2-way image classification set "Dataset" from GitHub (K-Suhas-Bharadwaj/AcromegalyDetection); label vocabulary: acromegaly hands, normal hands.

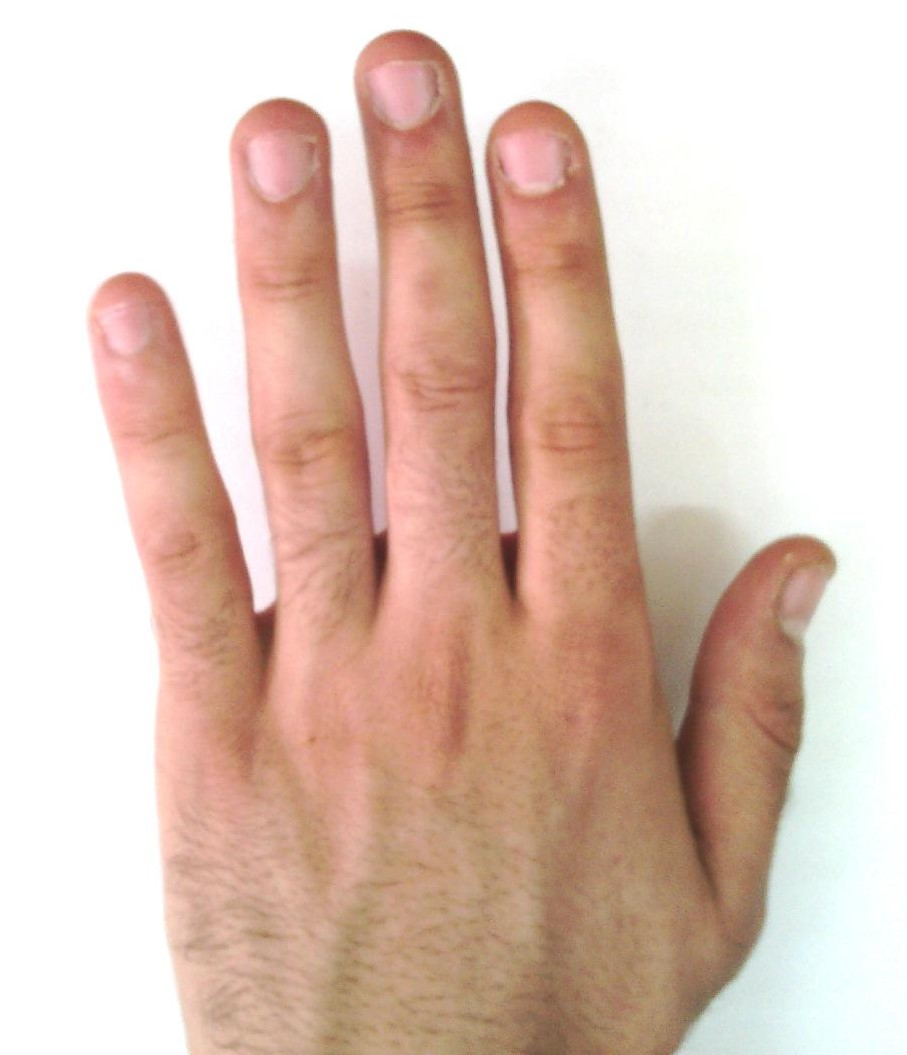
Label: normal hands

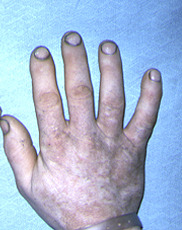
Label: acromegaly hands

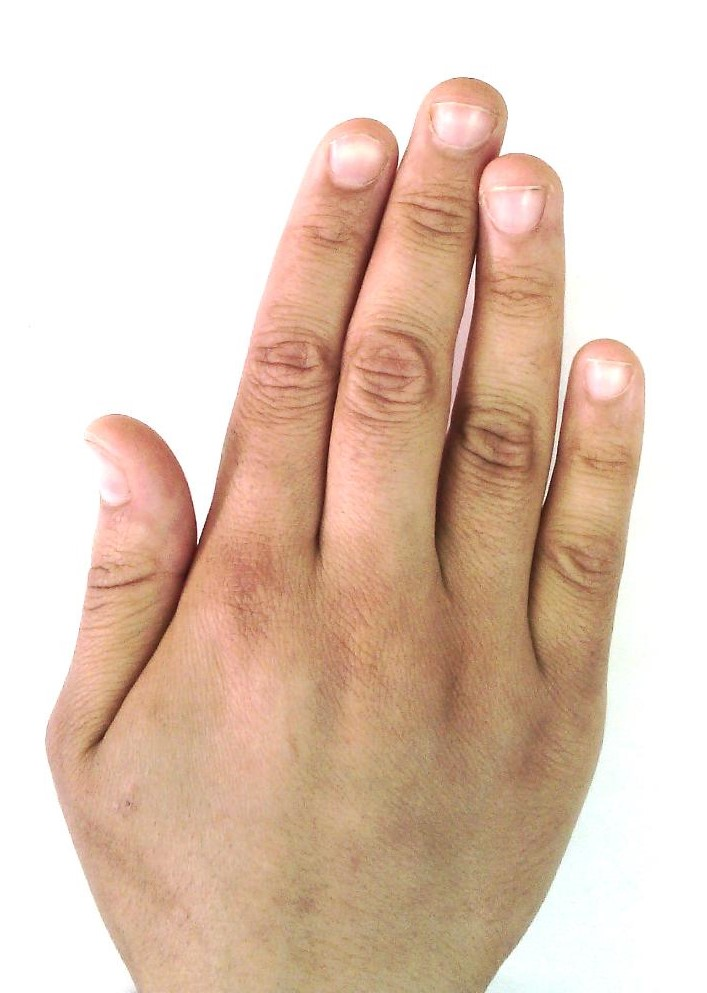
Label: normal hands

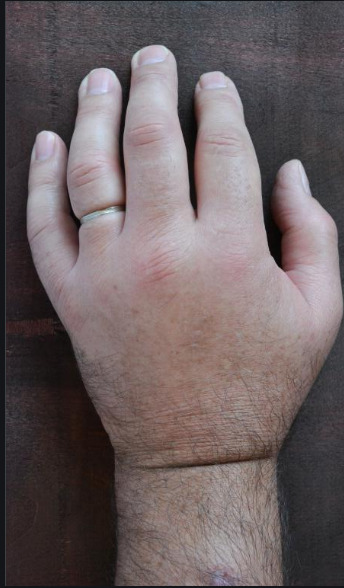
Label: acromegaly hands
